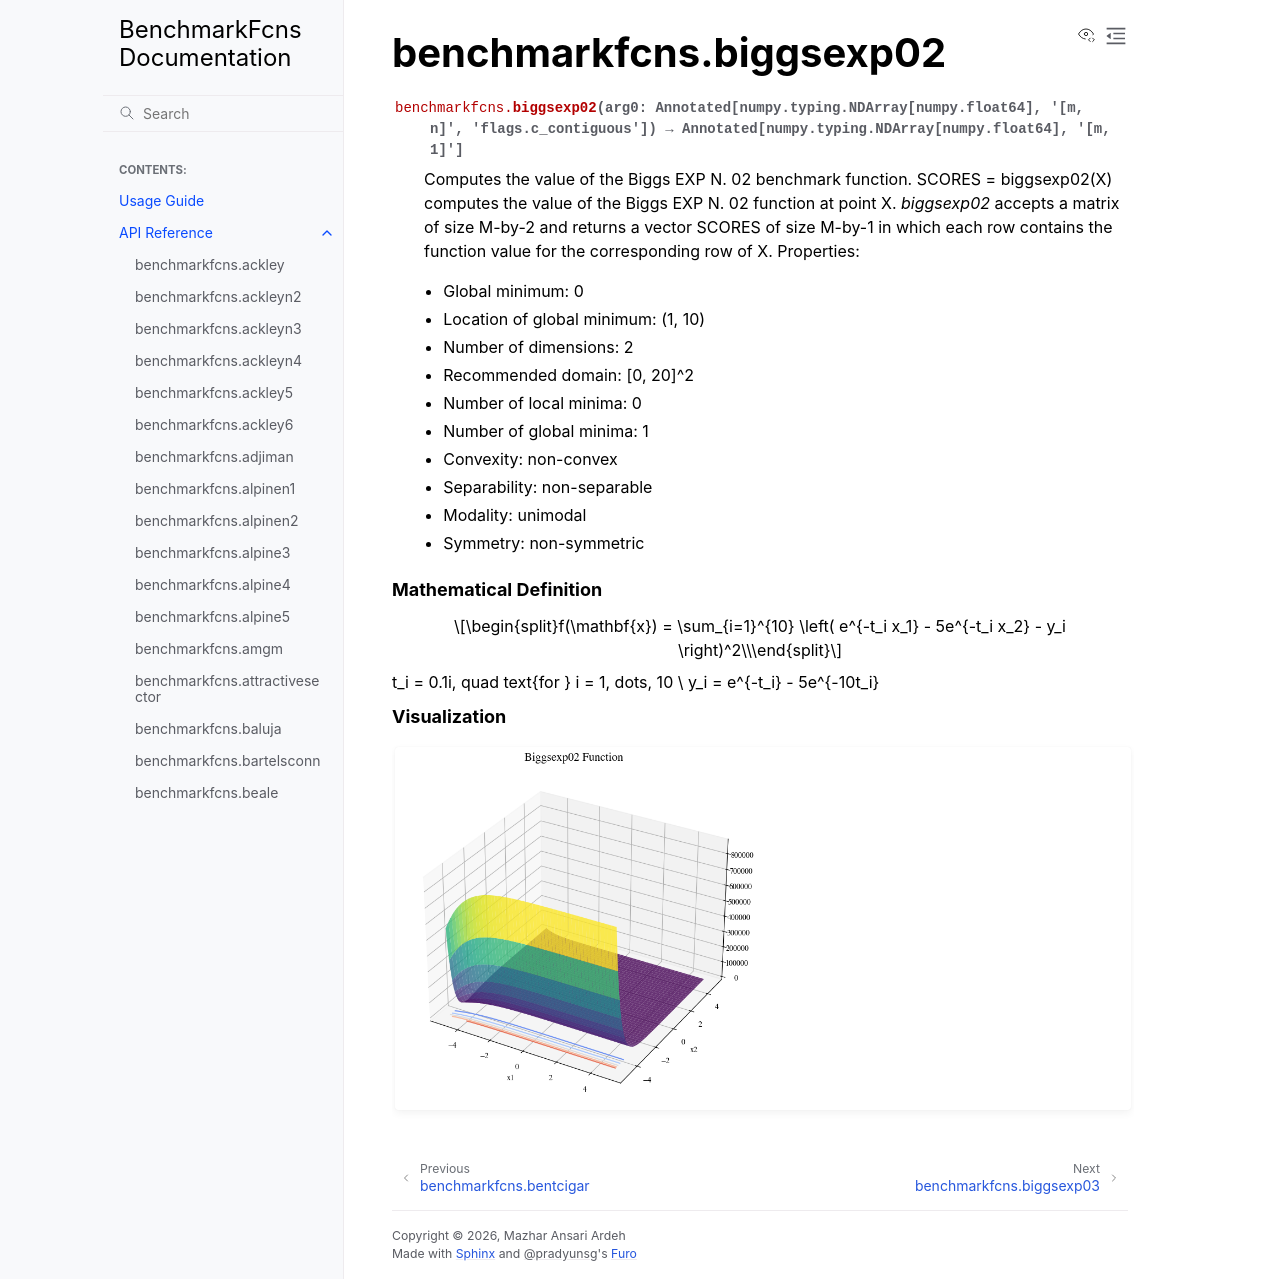

repository: mazhar-ansari-ardeh/BenchmarkFcns · page: generated/benchmarkfcns.biggsexp02.html · generator: sphinx

benchmarkfcns.biggsexp02
========================

.. currentmodule:: benchmarkfcns

.. autofunction:: biggsexp02

.. raw:: html

   <div style="clear: both"></div>



.. rubric:: Mathematical Definition

.. math::

   f(\mathbf{x}) = \sum_{i=1}^{10} \left( e^{-t_i x_1} - 5e^{-t_i x_2} - y_i \right)^2\\
t_i = 0.1i, \quad \text{for } i = 1, \dots, 10 \\
y_i = e^{-t_i} - 5e^{-10t_i}

.. rubric:: Visualization

.. function-plots:: benchmarkfcns.biggsexp02
